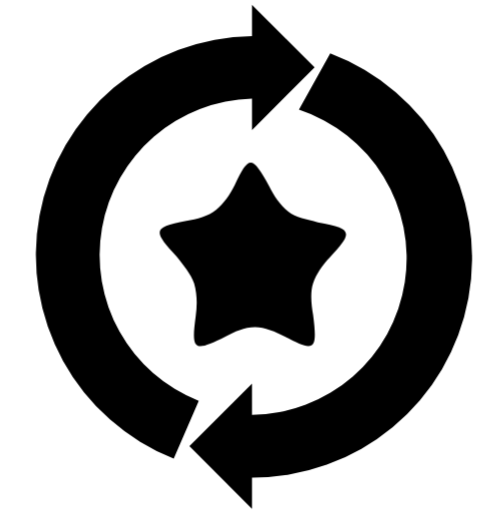
t = 0.00 s
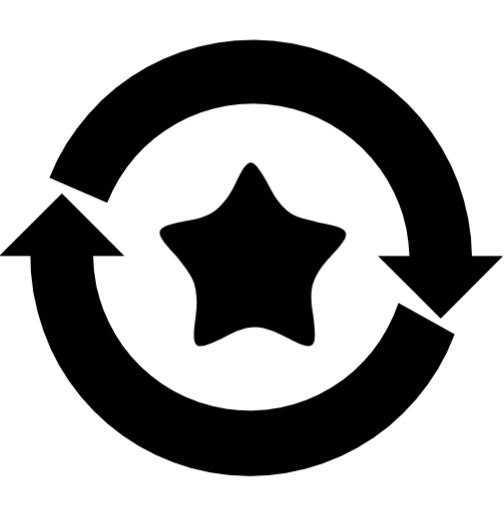
t = 0.38 s
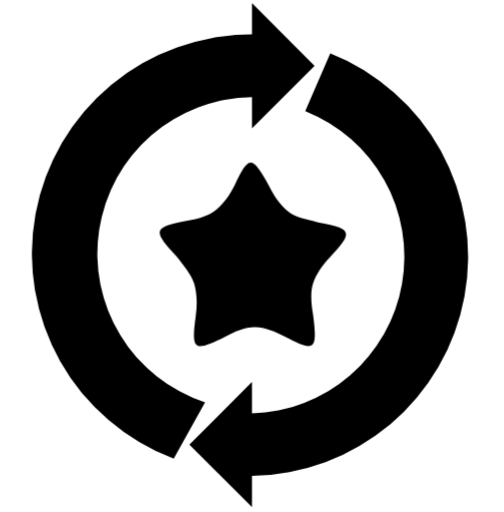
t = 0.75 s
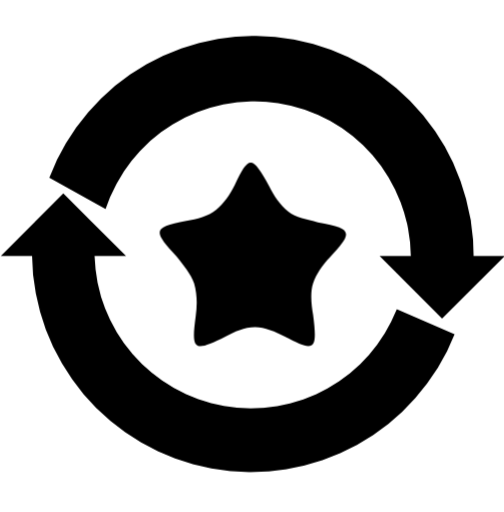
t = 1.13 s

The animated SVG that drew these frames (rendered in a browser with its animation timeline set to each time). Animation: 1 CSS @keyframes rule; one cycle of 1.50 s, repeats indefinitely.

<?xml version="1.0"?>
<svg version="1.1" xmlns="http://www.w3.org/2000/svg" width="16" height="16" viewBox="0 0 32.2 32.7" preserveAspectRatio="xMidYMid meet">
    <style>
        @keyframes rotation {
            from {
                transform: rotateZ(0);
            }
            to {
                transform: rotateZ(360deg);
            }
        }
        #arrows {
            transform-origin: 50% 50%;
            animation: rotation 1.5s infinite linear;
        }
    </style>
    <path id="arrows" fill="#000" d="M21.1,3.4 A 14 14 0 0 1 16.1 30.5 v2 l-4,-4 l4,-4 v2 A 10 10 0 0 0 19.1 7z M11.1,29.3 A 14 14 0 0 1 16.1 2.3 v-2 l4,4 l-4,4 v-2 A 10 10 0 0 0 12.7 25.6z"/>
    <path id="star" fill="#000" d="M17.2,11.9c0.3,0.6,0.7,1.2,1.2,1.6c0.5,0.4,1.2,0.5,1.9,0.7c2.2,0.4,2.3,0.6,0.8,2.2c-0.5,0.5-0.9,1.1-1.1,1.7c-0.2,0.6-0.1,1.4,0,2c0.3,2.3,0.1,2.4-1.8,1.4c-0.6-0.3-1.3-0.6-1.9-0.6c-0.7,0-1.3,0.3-1.9,0.6c-2,1-2.2,0.9-1.9-1.3c0.1-0.7,0.1-1.4-0.1-2.1c-0.2-0.6-0.7-1.2-1.1-1.7c-1.6-1.7-1.5-1.9,0.6-2.3c0.7-0.1,1.4-0.3,1.9-0.7c0.5-0.4,0.9-1,1.2-1.6C15.9,9.9,16.1,9.9,17.2,11.9L17.2,11.9z"/>
</svg>
